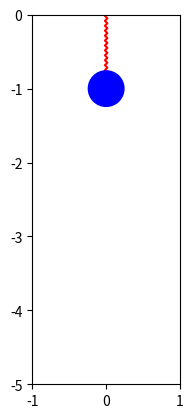

Source code (Python): (Note: this script raises an exception after producing the figure.)
import numpy as np
import matplotlib.pyplot as plt
from matplotlib.lines import Line2D
from scipy.integrate import solve_ivp
import matplotlib.animation as animation
from matplotlib.transforms import Affine2D

#### Simulate the Spring Mass System ####
# assign constants
g = 9.81
k = 20
m = 1
b = 0.25

# initial conditions: position=-1, velocity=0
x0 = -1
x_dot0 = 0

# set the simulation time and frames per second
t_final = 10
fps = 30

# our system of differential equations
# y[0]=x, y[1]=x_dot
def spring_mass_ODE(t, y): 
    return (y[1], g - k*y[0]/m - b*y[1]/m)

# solve the ODE, evaluate at 30 fps
sol = solve_ivp(spring_mass_ODE, [0, t_final], (x0, x_dot0), 
    t_eval=np.linspace(0,t_final,t_final*fps+1))

# output of the solver
x, x_dot = sol.y
t = sol.t

#### Animate the Spring Mass ####
fig = plt.figure()
ax = fig.add_subplot(aspect='equal')
ax.set_xlim(-1, 1)
ax.set_ylim(-5, 0)

# generate a spring with "n" interior points, starting at (0,0) and ending at (0,-1)
# spring has a width of 2/(2n)
def generate_spring(n):
    data = np.zeros((2,n+2)) # data = [x; y] is a long and skinny matrix (2 rows, many columns)
    data[:,-1] = [0,-1]
    for i in range(1,n+1):
        data[0,i] = -1/(2*n) if i % 2 else 1/(2*n)
        data[1,i] = -(2*i-1)/(2*n)
    return data

# put the (x,y) coordinates of the spring into a matrix
# append an array of 1s in the last row
data = np.append(generate_spring(30), np.ones((1,30+2)), axis=0)

# ell is the unstretch spring length
ell = 2          
y0 = -(ell + x0)
spring = Line2D(data[0,:], data[1,:], color='r')
circle = ax.add_patch(plt.Circle( (0,y0), 0.25, fc='b', zorder=3))
ax.add_line(spring)

# animate each frame "i"
def animate(i):
    y = -(ell + x[i])
    circle.set_center((0, y))

    # stretch the spring in the Y direction
    stretch_factor = -y
    
    # the 8 is an arbitrary scalar. feel free to change
    A = Affine2D().scale(8/stretch_factor, stretch_factor).get_matrix()
    data_new = np.matmul(A, data)

    # get the new x and y coordinates
    xn = data_new[0,:]
    yn = data_new[1,:]

    # update the spring
    spring.set_data(xn, yn)

# save a video: 30 fps
ani = animation.FuncAnimation(fig, animate, frames=len(t))
ffmpeg_writer = animation.FFMpegWriter(fps=fps)
ani.save('spring_mass_affine.gif', writer=ffmpeg_writer)